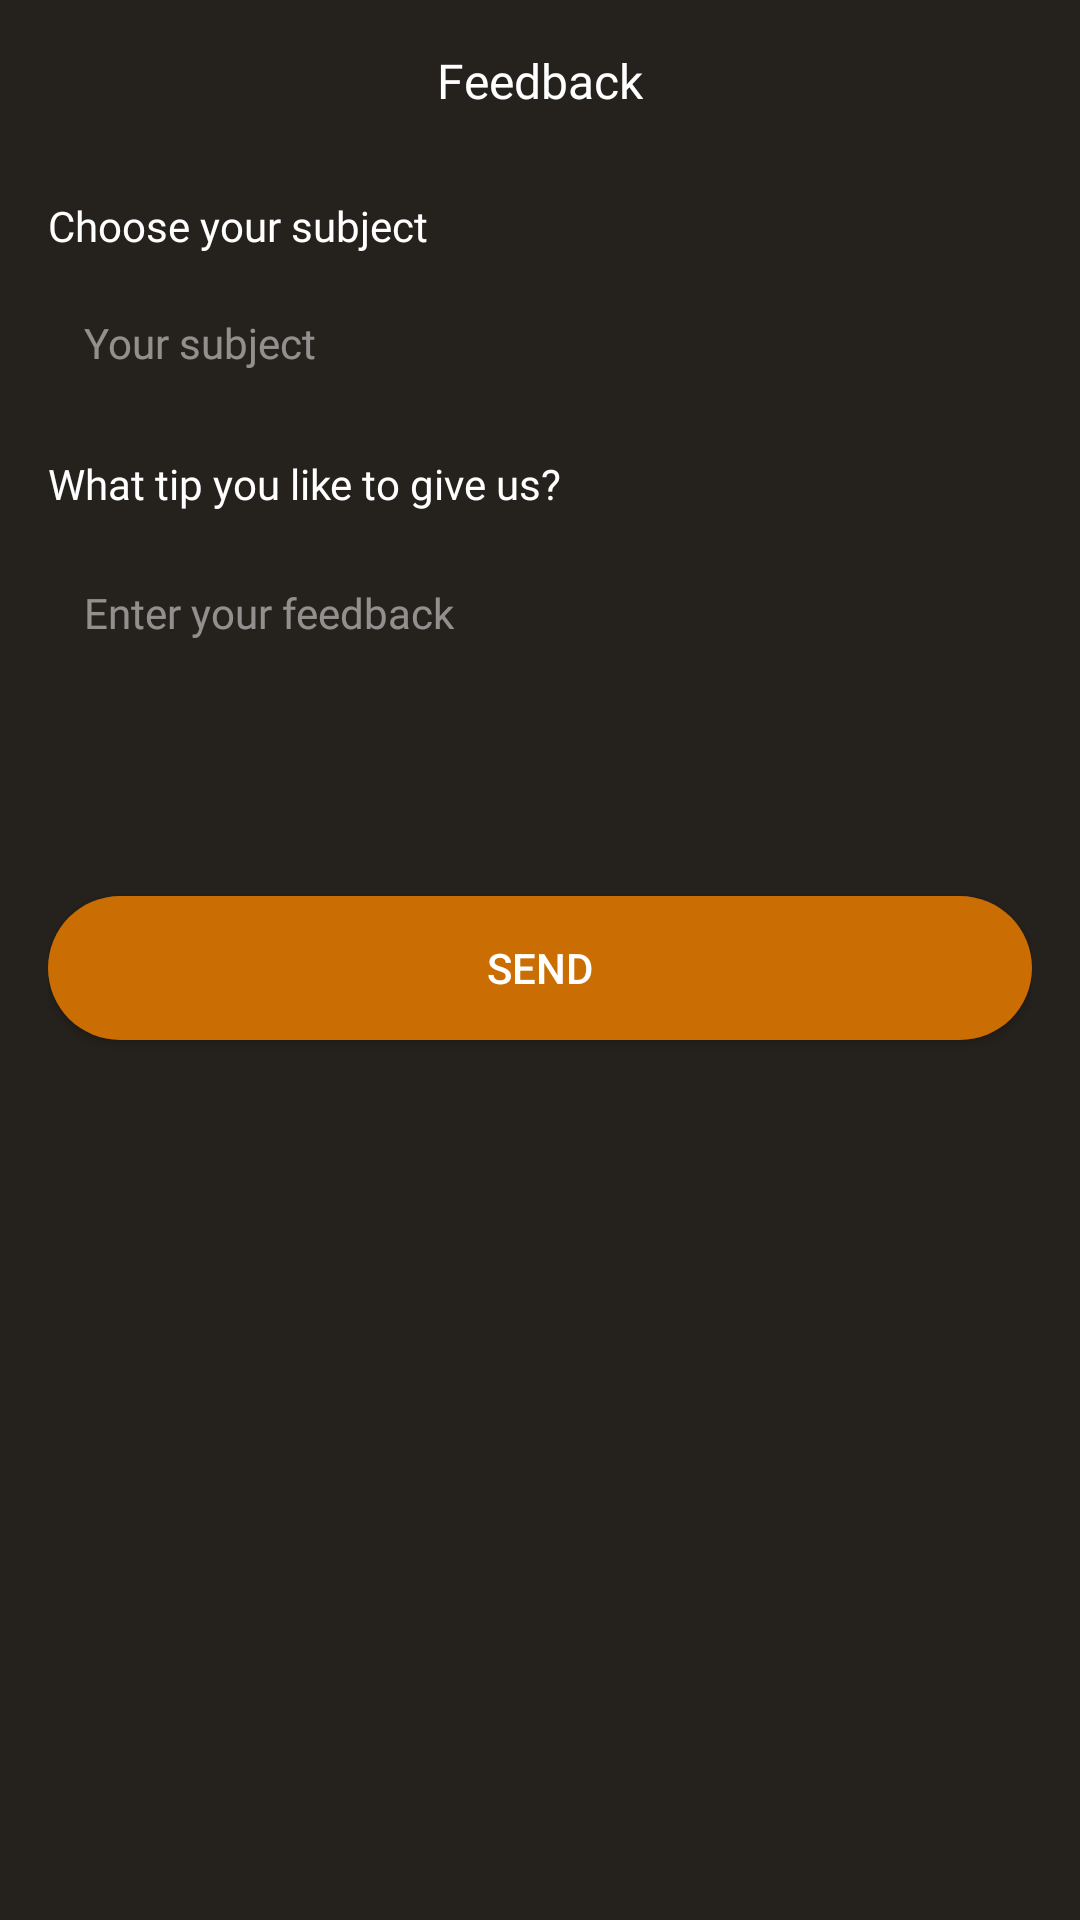

Here is an Android app screen rendered from its layout file. Give the layout XML and the strings, colors and styles it references.
<!-- AndroidManifest.xml: application theme Theme.BaseMVVM -->
<!-- res/layout/layout_bottom_sheet_feedback.xml -->
<?xml version="1.0" encoding="utf-8"?>
<layout>

    <androidx.constraintlayout.widget.ConstraintLayout xmlns:android="http://schemas.android.com/apk/res/android"
        xmlns:app="http://schemas.android.com/apk/res-auto"
        android:layout_width="match_parent"
        android:layout_height="wrap_content"
        android:background="@color/color_25211d"
        android:padding="16dp">

        <androidx.appcompat.widget.AppCompatTextView
            android:id="@+id/tv_title"
            style="@style/CustomText_16_white_semi_bold"
            android:layout_width="wrap_content"
            android:layout_height="wrap_content"
            android:paddingBottom="12dp"
            android:text="@string/feedback"
            app:layout_constraintEnd_toEndOf="parent"
            app:layout_constraintStart_toStartOf="parent"
            app:layout_constraintTop_toTopOf="parent" />

        <androidx.appcompat.widget.AppCompatImageView
            android:id="@+id/btn_close"
            android:layout_width="24dp"
            android:layout_height="24dp"
            android:background="?attr/selectableItemBackgroundBorderless"
            android:src="@drawable/ic_cancel"
            android:tint="@android:color/white"
            app:layout_constraintEnd_toEndOf="parent"
            app:layout_constraintTop_toTopOf="parent" />

        <androidx.appcompat.widget.AppCompatTextView
            android:id="@+id/tv_subject_title"
            style="@style/CustomText_14_white_regular"
            android:layout_width="wrap_content"
            android:layout_height="wrap_content"
            android:layout_marginTop="16dp"
            android:text="@string/choose_your_subject"
            app:layout_constraintStart_toStartOf="parent"
            app:layout_constraintTop_toBottomOf="@+id/tv_title" />

        <androidx.appcompat.widget.AppCompatEditText
            android:id="@+id/edt_subject"
            style="@style/CustomText_14_white_regular"
            android:layout_width="0dp"
            android:layout_height="wrap_content"
            android:layout_marginTop="8dp"
            android:background="@drawable/bg_edittext"
            android:hint="@string/your_subject"
            android:padding="12dp"
            android:textColorHint="@color/color_white_50"
            app:layout_constraintEnd_toEndOf="parent"
            app:layout_constraintStart_toStartOf="parent"
            app:layout_constraintTop_toBottomOf="@id/tv_subject_title" />

        <androidx.appcompat.widget.AppCompatTextView
            android:id="@+id/tv_content"
            style="@style/CustomText_14_white_regular"
            android:layout_width="wrap_content"
            android:layout_height="wrap_content"
            android:layout_marginTop="16dp"
            android:text="@string/what_tip_you_like_to_give_us"
            app:layout_constraintStart_toStartOf="parent"
            app:layout_constraintTop_toBottomOf="@+id/edt_subject" />

        <androidx.appcompat.widget.AppCompatEditText
            android:id="@+id/edtFeedback"
            style="@style/CustomText_14_white_regular"
            android:layout_width="0dp"
            android:layout_height="100dp"
            android:layout_marginTop="12dp"
            android:background="@drawable/bg_edittext"
            android:gravity="top|start"
            android:hint="@string/enter_your_feedback"
            android:padding="12dp"
            android:textColorHint="@color/color_white_50"
            app:layout_constraintEnd_toEndOf="parent"
            app:layout_constraintStart_toStartOf="parent"
            app:layout_constraintTop_toBottomOf="@id/tv_content" />

        <androidx.appcompat.widget.AppCompatButton
            android:id="@+id/btnSend"
            android:layout_width="0dp"
            android:layout_height="wrap_content"
            android:layout_marginTop="16dp"
            android:background="@drawable/border_radius"
            android:text="@string/send"
            android:textColor="@android:color/white"
            app:cornerRadius="48dp"
            app:layout_constraintEnd_toEndOf="parent"
            app:layout_constraintHorizontal_bias="0.0"
            app:layout_constraintStart_toStartOf="parent"
            app:layout_constraintTop_toBottomOf="@id/edtFeedback" />

    </androidx.constraintlayout.widget.ConstraintLayout>
</layout>
<!-- resources referenced by this layout -->
<resources>
  <color name="color_25211d">#25211D</color>
  <color name="color_white_50">#80FFFFFF</color>
  <!-- drawable border_radius (drawable) -->
  <?xml version="1.0" encoding="utf-8"?>
  <selector xmlns:android="http://schemas.android.com/apk/res/android">
      <item android:state_pressed="true">
          <shape android:shape="rectangle">
              <corners android:radius="48dp" />
              <stroke android:width="1dip" android:color="@color/primary" />
              <gradient android:angle="-90" android:endColor="@color/primary" android:startColor="@color/primary" />
          </shape>
      </item>
      <item android:state_focused="true">
          <shape android:shape="rectangle">
              <corners android:radius="48dp" />
              <stroke android:width="1dip" android:color="@color/primary" />
              <solid android:color="@color/language_active" />
          </shape>
      </item>
      <item>
          <shape android:shape="rectangle">
              <solid android:color="@color/language_active" />
              <corners android:radius="48dp" />
              <gradient android:angle="-90" android:endColor="@color/primary" android:startColor="@color/primary" />
          </shape>
      </item>
  </selector>
  <string name="choose_your_subject">Choose your subject</string>
  <string name="enter_your_feedback">Enter your feedback</string>
  <string name="feedback">Feedback</string>
  <string name="send">Send</string>
  <string name="what_tip_you_like_to_give_us">What tip you like to give us?</string>
  <string name="your_subject">Your subject</string>
  <style name="CustomText_14_white_regular">
          <item name="android:textSize">14sp</item>
          <item name="android:textColor">@color/white</item>
          <item name="android:fontFamily">@font/figtree_regular</item>
      </style>
  <style name="CustomText_16_white_semi_bold">
          <item name="android:textSize">16sp</item>
          <item name="android:textColor">@color/white</item>
          <item name="android:fontFamily">@font/figtree_semi_bold</item>
      </style>
  <style name="Theme.BaseMVVM" parent="Base.Theme.BaseMVVM" />
  <color name="primary">#CA6D02</color>
  <color name="language_active">#CA6D02</color>
  <color name="white">#FFFFFFFF</color>
  <style name="Base.Theme.BaseMVVM" parent="Theme.Material3.DayNight.NoActionBar">
          
          
      </style>
</resources>
